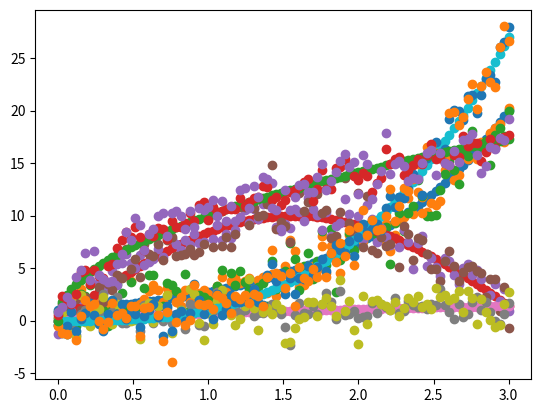

Python code for this plot: (Note: this script raises an exception after producing the figure.)
import scipy.optimize as sciop
import numpy as np #This does some math stuff  easily
import matplotlib.pyplot as plt #This plots stuff


class func:
  
  #This is called on creation
  def __init__(self,x_train, y_train):
    self.x_train = x_train
    self.y_train = y_train
    
    
  #Finds a polynomial regression of order k
  def lsq_fit(self,k):
    k = k+1
    self.lsq_A = np.zeros((k,k))
    self.lsq_b = np.zeros((k,1))
    
    #Populate A
    for i in range(k):
      for j in range(k):
        self.lsq_A[i][j] = np.sum((self.x_train)**(i+j))
    
    #Populate b
    for i in range(k):
      self.lsq_b[i][0] = np.sum(((self.y_train)*((self.x_train)**i)))
      
    #Solve Ax=b for x   
    self.lsq_x = np.linalg.solve(self.lsq_A,self.lsq_b)
    
    #Create array of powers of x
    self.lsq_p = np.zeros((k,1))
    self.lsq_y = np.linspace(0,3,5000)
    for i in range(self.x.size):
      for j in range(k):
        self.lsq_y[i] = self.lsq_y[i] + (self.lsq_x[j]*(self.x[i]**j))
   
  #TODO add functions that create more noise and put into array   


#The number of sample points
n = 100 #@param {type:"slider", min:0, max:5000, step:1}

#sample function here
#Define functions
fn1 = lambda x: np.exp(x)
fn2 = lambda x: np.sin(x)*10
fn3 = lambda x: np.log(x+1)
fn4 = lambda x: x**3
fn5 = lambda x: 10*x**.5

#Create training set off fn's

fn1_trainX = np.linspace(0,3,n)
fn1_trainY = np.zeros((10,n))
fn1_trainY[0] = fn1(fn1_trainX)
for i in range(1,10):
  for j in range(n):
    fn1_trainY[i][j] = fn1_trainY[i-1][j] + np.random.normal()
for i in range(3):
  plt.scatter(fn1_trainX,fn1_trainY[i])
#plt.show()


fn2_trainX = np.linspace(0,3,n)
fn2_trainY = np.zeros((10,n))
fn2_trainY[0] = fn2(fn2_trainX)
for i in range(1,10):
  for j in range(n):
    fn2_trainY[i][j] = fn2_trainY[i-1][j] + np.random.normal()
for i in range(3):
  plt.scatter(fn2_trainX,fn2_trainY[i])
#plt.show()


fn3_trainX = np.linspace(0,3,n)
fn3_trainY = np.zeros((10,n))
fn3_trainY[0] = fn3(fn3_trainX)
for i in range(1,10):
  for j in range(n):
    fn3_trainY[i][j] = fn3_trainY[i-1][j] + np.random.normal()
for i in range(3):
  plt.scatter(fn3_trainX,fn3_trainY[i])
#plt.show()


fn4_trainX = np.linspace(0,3,n)
fn4_trainY = np.zeros((10,n))
fn4_trainY[0] = fn4(fn4_trainX)
for i in range(1,10):
  for j in range(n):
    fn4_trainY[i][j] = fn4_trainY[i-1][j] + np.random.normal()
for i in range(3):
  plt.scatter(fn4_trainX,fn4_trainY[i])
#plt.show()

fn5_trainX = np.linspace(0,3,n)
fn5_trainY = np.zeros((10,n))
fn5_trainY[0] = fn5(fn5_trainX)
for i in range(1,10):
  for j in range(n):
    fn5_trainY[i][j] = fn5_trainY[i-1][j] + np.random.normal()
for i in range(3):
  plt.scatter(fn5_trainX,fn5_trainY[i])
plt.show()
    
#Pass training set to func
func1 = func(fn1_trainX,fn1_trainY)
#func2 = func(fn2_trainX,fn2_trainY)
func3 = func(fn3_trainX,fn3_trainY)
#func4 = func(fn4_trainX,fn4_trainY)
#func5 = func(fn5_trainX,fn5_trainY)

#Classify the data
def lsq_classify():
    
    #Build R,T
    lsq_n = 100; #The number of noisy data sets
    lsq_D = n;   #The number of points
    lsq_R = np.zeros((lsq_n,lsq_D));
    lsq_T = np.zeros((lsq_n,5))
    
    for i in range(0,lsq_n//5):
      lsq_R[i] = fn1_trainY[9] + np.random.normal(size = lsq_D);
      lsq_T[i][0] = 1;
    for i in range(lsq_n//5, 2*lsq_n//5):
      lsq_R[i] = fn2_trainY[9] + np.random.normal(size = lsq_D);
      lsq_T[i][1] = 1;
    for i in range(2*lsq_n//5,3*lsq_n//5):
      lsq_R[i] = fn3_trainY[9] + np.random.normal(size = lsq_D);
      lsq_T[i][2] = 1;
    for i in range(3*lsq_n//5, 4*lsq_n//5):
      lsq_R[i] = fn4_trainY[9] + np.random.normal(size = lsq_D);
      lsq_T[i][3] = 1;
    for i in range(4*lsq_n//5,lsq_n):
      lsq_R[i] = fn5_trainY[9] + np.random.normal(size = lsq_D);
      lsq_T[i][4] = 1;
      
      #Find W
      lsq_W = np.matmul(np.matmul(np.linalg.inv(np.matmul(np.transpose(lsq_R),lsq_R)),np.transpose(lsq_R)),lsq_T);
      #print(lsq_W)
      return lsq_W;

#give function and percentages
t=150
count1 = 0 
count2 = 0 
count3 = 0 
count4 = 0 
count5 = 0
for _ in range(0,t):
    Warr = np.transpose(lsq_classify());
    r_in = fn3_trainY[9];
    y_c = np.matmul(Warr,r_in);
    if np.argmax(y_c) == 0:
        count1 = count1 + 1
    elif np.argmax(y_c) == 1:
        count2 = count2 + 1
    elif np.argmax(y_c) == 2:
        count3 = count3 + 1
    elif np.argmax(y_c) == 3:
        count4 = count4 + 1
    elif np.argmax(y_c) == 4:
        count5 = count5 + 1

fnc = np.argmax([count1,count2,count3,count4,count5])+1
print("you're function is ", fnc)

print("Function 1: ", count1/t*100, "%")
print("Function 2: ", count2/t*100, "%")
print("Function 3: ", count3/t*100, "%")
print("Function 4: ", count4/t*100, "%")
print("Function 5: ", count5/t*100, "%")

#TODO
##Run multiple times and pick one that's highest % (output percents)


def fish_classify():
  #Define variables
  fish_N1 = n; #number of points in C1
  fish_N2 = n;
  
  fish_n = 50; #number of xn vectors
  
  fish_X1 = np.zeros((fish_N1,fish_n))
  fish_X2 = np.zeros((fish_N2,fish_n))
  
  fish_m1 = np.zeros((fish_N1,1))
  fish_m2 = np.zeros((fish_N2,1))
  fish_m = np.zeros((fish_N1,1))
  fish_mdiff = np.zeros((fish_N1,1))
  
  fish_Sw1 = np.zeros((fish_N1,fish_N1))
  fish_Sw2 = np.zeros((fish_N2,fish_N2))
  fish_Sw = np.zeros((fish_N1,fish_N1))
  fish_Sb = np.zeros((fish_N1,fish_N1))
    
  #Create noisy data (similar to lsq)
  fish_X1 = np.transpose(fish_X1);
  for i in range(0,fish_n):
    fish_X1[i] = fn1_trainY[9] + np.random.normal(size = fish_N1);
  fish_X1 = np.transpose(fish_X1);
  
  fish_X2 = np.transpose(fish_X2);
  for i in range(0,fish_n):
    fish_X2[i] = fn2_trainY[9] + np.random.normal(size = fish_N2);
  fish_X2 = np.transpose(fish_X2);
  
  #Find m1, m2
  for i in range(0,fish_N1):
    fish_m1[i] = np.average(fish_X1[i]);
    
  for i in range(0,fish_N2):
    fish_m2[i] = np.average(fish_X2[i]);
 
  #Build Sw
  for i in range(0,fish_n):
    fish_Sw1_diff = fish_X1[:,i] - fish_m1
    fish_Sw1 = fish_Sw1 + np.matmul(fish_Sw1_diff,np.transpose(fish_Sw1_diff))
  
  for i in range(0,fish_n):
    fish_Sw2_diff = fish_X2[:,i] - fish_m2
    fish_Sw2 = fish_Sw2 + np.matmul(fish_Sw2_diff,np.transpose(fish_Sw2_diff))
  
  fish_Sw = fish_Sw1 + fish_Sw2
  
  fish_mdiff = fish_m2 - fish_m1
  fish_Sb = np.matmul(fish_mdiff,np.transpose(fish_mdiff))
  
  fish_W = np.matmul(np.linalg.inv(fish_Sw),(fish_m2-fish_m1))
  
  fish_m = ((fish_N1*fish_m1)+(fish_N2*fish_m2))//(fish_N1+fish_N2)
  fish_Y = np.transpose(fish_W)
  fish_Z = fn1_trainY[9].reshape((n,1)) - fish_m
  res = np.matmul(fish_Y,fish_Z)
  
  #print(fish_Sb)
  #print(fish_Sw)
 
  def fish_J(w):
    return -np.matmul(np.matmul(np.transpose(w),fish_Sb),w)/(np.matmul(np.matmul(np.transpose(w),fish_Sw),w))
  
  #grad = np.gradient(fish_J, np.ones((n,1)))
  
  #res = sciop.minimize(fish_J,np.ones((n,1))/n,method = 'BFGS', options={'disp':True,'maxiter':25000}, tol=1e-100, jac = grad)
  
  #print(res)
  #w = res.x;
  #w = w.reshape((n,1))
  #w = w/np.linalg.norm(w)
  #print(w_prop_norm - w_norm)
  #print(grad)
  #print(fish_X1[:,1].size)
  
  
        
fish_classify();
#BFGS or SQSLP
#optimize J(w)
#normalize W
#normalize w and w_prop and take difference (should be 0s)
#Flatten/Unflatten functions
#Unflatten -> Matrix algebra -> return -> optimize -> unflatten
#Pass gradient as input for 2-case
#and 5-case and flatten
#input sound (from keyboard) and fft to visualize


#Define variables
fish_N = 100 #number of points in C1

fish_n = 50 #number of xn vectors

fish_X1 = np.zeros((fish_N,fish_n))
fish_X2 = np.zeros((fish_N,fish_n))
fish_X3 = np.zeros((fish_N,fish_n))
fish_X4 = np.zeros((fish_N,fish_n))
fish_X5 = np.zeros((fish_N,fish_n))

fish_m1 = np.zeros((fish_N,1))
fish_m2 = np.zeros((fish_N,1))
fish_m3 = np.zeros((fish_N,1))
fish_m4 = np.zeros((fish_N,1))
fish_m5 = np.zeros((fish_N,1))
fish_m = np.zeros((fish_N,1))

#SW matrix
fish_Sw1 = np.zeros((fish_N,fish_N))
fish_Sw2 = np.zeros((fish_N,fish_N))
fish_Sw3 = np.zeros((fish_N,fish_N))
fish_Sw4 = np.zeros((fish_N,fish_N))
fish_Sw5 = np.zeros((fish_N,fish_N))
fish_Sw = np.zeros((fish_N,fish_N))

#SB matrix
fish_Sb1 = np.zeros((fish_N,fish_N))
fish_Sb2 = np.zeros((fish_N,fish_N))
fish_Sb3 = np.zeros((fish_N,fish_N))
fish_Sb4 = np.zeros((fish_N,fish_N))
fish_Sb5 = np.zeros((fish_N,fish_N))
fish_Sb = np.zeros((fish_N,fish_N))

#W = np.ones((5, fish_N))

#Create noisy data (similar to lsq)
fish_X1 = np.transpose(fish_X1);
for i in range(0,fish_n):
  fish_X1[i] = fn1_trainY[9] + np.random.normal(size = fish_N);
fish_X1 = np.transpose(fish_X1);
  
fish_X2 = np.transpose(fish_X2);
for i in range(0,fish_n):
  fish_X2[i] = fn2_trainY[9] + np.random.normal(size = fish_N);
fish_X2 = np.transpose(fish_X2);

fish_X3 = np.transpose(fish_X3);
for i in range(0,fish_n):
  fish_X3[i] = fn3_trainY[9] + np.random.normal(size = fish_N);
fish_X3 = np.transpose(fish_X3);
  
fish_X4 = np.transpose(fish_X4);
for i in range(0,fish_n):
  fish_X4[i] = fn4_trainY[9] + np.random.normal(size = fish_N);
fish_X4 = np.transpose(fish_X4);

fish_X5 = np.transpose(fish_X5);
for i in range(0,fish_n):
  fish_X5[i] = fn5_trainY[9] + np.random.normal(size = fish_N);
fish_X5 = np.transpose(fish_X5);
                                             
#Find m's
                                                  
for i in range(0,fish_N):
  fish_m1[i] = np.average(fish_X1[i]);
    
for i in range(0,fish_N):
  fish_m2[:,0] = np.average(fish_X2[i]);
   
for i in range(0,fish_N):
  fish_m3[:,0] = np.average(fish_X3[i]);
                                                  
for i in range(0,fish_N):
  fish_m4[:,0] = np.average(fish_X4[i]);
                                                  
for i in range(0,fish_N):
  fish_m5[:,0] = np.average(fish_X5[i]);
                                                  
fish_m = (fish_m1 + fish_m2+ fish_m3 + fish_m4 + fish_m5)/5    
  
#Build Sw
for i in range(0,fish_n):
  fish_Sw1 = fish_X1[:,i] - fish_m1
  fish_Sw1 = fish_Sw1 + np.matmul(fish_Sw1,np.transpose(fish_Sw1))
  
for i in range(0,fish_n):
  fish_Sw2 = fish_X2[:,i] - fish_m2
  fish_Sw2 = fish_Sw2 + np.matmul(fish_Sw2,np.transpose(fish_Sw2))
    
for i in range(0,fish_n):
  fish_Sw3 = fish_X3[:,i] - fish_m3
  fish_Sw3 = fish_Sw3 + np.matmul(fish_Sw3,np.transpose(fish_Sw3))
    
for i in range(0,fish_n):
  fish_Sw4 = fish_X4[:,i] - fish_m4
  fish_Sw4 = fish_Sw4 + np.matmul(fish_Sw4,np.transpose(fish_Sw4))
  
for i in range(0,fish_n):
  fish_Sw5 = fish_X5[:,i] - fish_m5
  fish_Sw5 = fish_Sw5 + np.matmul(fish_Sw5,np.transpose(fish_Sw5))
                                                  
fish_Sw = fish_Sw1 + fish_Sw2 + fish_Sw3 + fish_Sw4 + fish_Sw5

#Build SB
fish_Sb1 = np.matmul((fish_m1 - fish_m),np.transpose(fish_m1 - fish_m)) * fish_N
fish_Sb2 = np.matmul((fish_m2 - fish_m),np.transpose(fish_m2 - fish_m)) * fish_N
fish_Sb3 = np.matmul((fish_m3 - fish_m),np.transpose(fish_m3 - fish_m)) * fish_N
fish_Sb4 = np.matmul((fish_m4 - fish_m),np.transpose(fish_m4 - fish_m)) * fish_N
fish_Sb5 = np.matmul((fish_m5 - fish_m),np.transpose(fish_m5 - fish_m)) * fish_N
fish_Sb = fish_Sb1 + fish_Sb2 + fish_Sb3 + fish_Sb4 + fish_Sb5
  
#print(fish_Sw.size)
#print(fish_Sb)
  
#print(np.matmul(W,fish_Sw))
def fish_multiple_J(W):
    W = W.reshape(100,5).T;
    return np.trace(np.matmul(np.linalg.inv(np.matmul(np.matmul(W,fish_Sw),np.transpose(W))), np.matmul(np.matmul(W,fish_Sb),np.transpose(W))))
  
w0 = np.linspace(1,5*fish_n*2,500);

res = sciop.minimize(fish_multiple_J,w0,method = 'BFGS', options={'disp':True,'maxiter':25000}, tol=1e-100)
print(res.x)